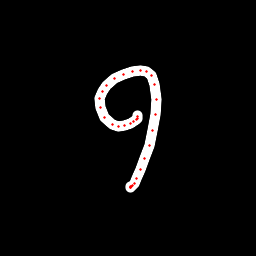

The table this chart was drawn from, first rows:
x, y, hover, eod
137.9, 115.3, 0.0, 0.0
137.8, 116.7, 0.0, 0.0
137.6, 118.1, 0.0, 0.0
136.1, 119.8, 0.0, 0.0
133.6, 121.5, 0.0, 0.0
130.3, 123.7, 0.0, 0.0
124.2, 125.5, 0.0, 0.0
118, 126.1, 0.0, 0.0
112.1, 124.8, 0.0, 0.0
104.7, 117.9, 0.0, 0.0
100.6, 107.7, 0.0, 0.0
99.87, 98.54, 0.0, 0.0
102.4, 91.84, 0.0, 0.0
107, 85.17, 0.0, 0.0
114.9, 78.22, 0.0, 0.0
123.4, 74.3, 0.0, 0.0
133, 71.05, 0.0, 0.0
140.5, 70.02, 0.0, 0.0
146.3, 71.29, 0.0, 0.0
151.3, 75.77, 0.0, 0.0
154.4, 84.49, 0.0, 0.0
156.3, 99.56, 0.0, 0.0
155.6, 114.9, 0.0, 0.0
152.8, 130.4, 0.0, 0.0
149.2, 145.5, 0.0, 0.0
144.9, 158.4, 0.0, 0.0
140.7, 169.9, 0.0, 0.0
136.8, 178.4, 0.0, 0.0
134.3, 183.1, 0.0, 0.0
132.5, 185.8, 0.0, 0.0
131.7, 186.7, 0.0, 0.0
131, 187.1, 0.0, 0.0
130.5, 187, 0.0, 0.0
130.1, 186.5, 0.0, 1.0
